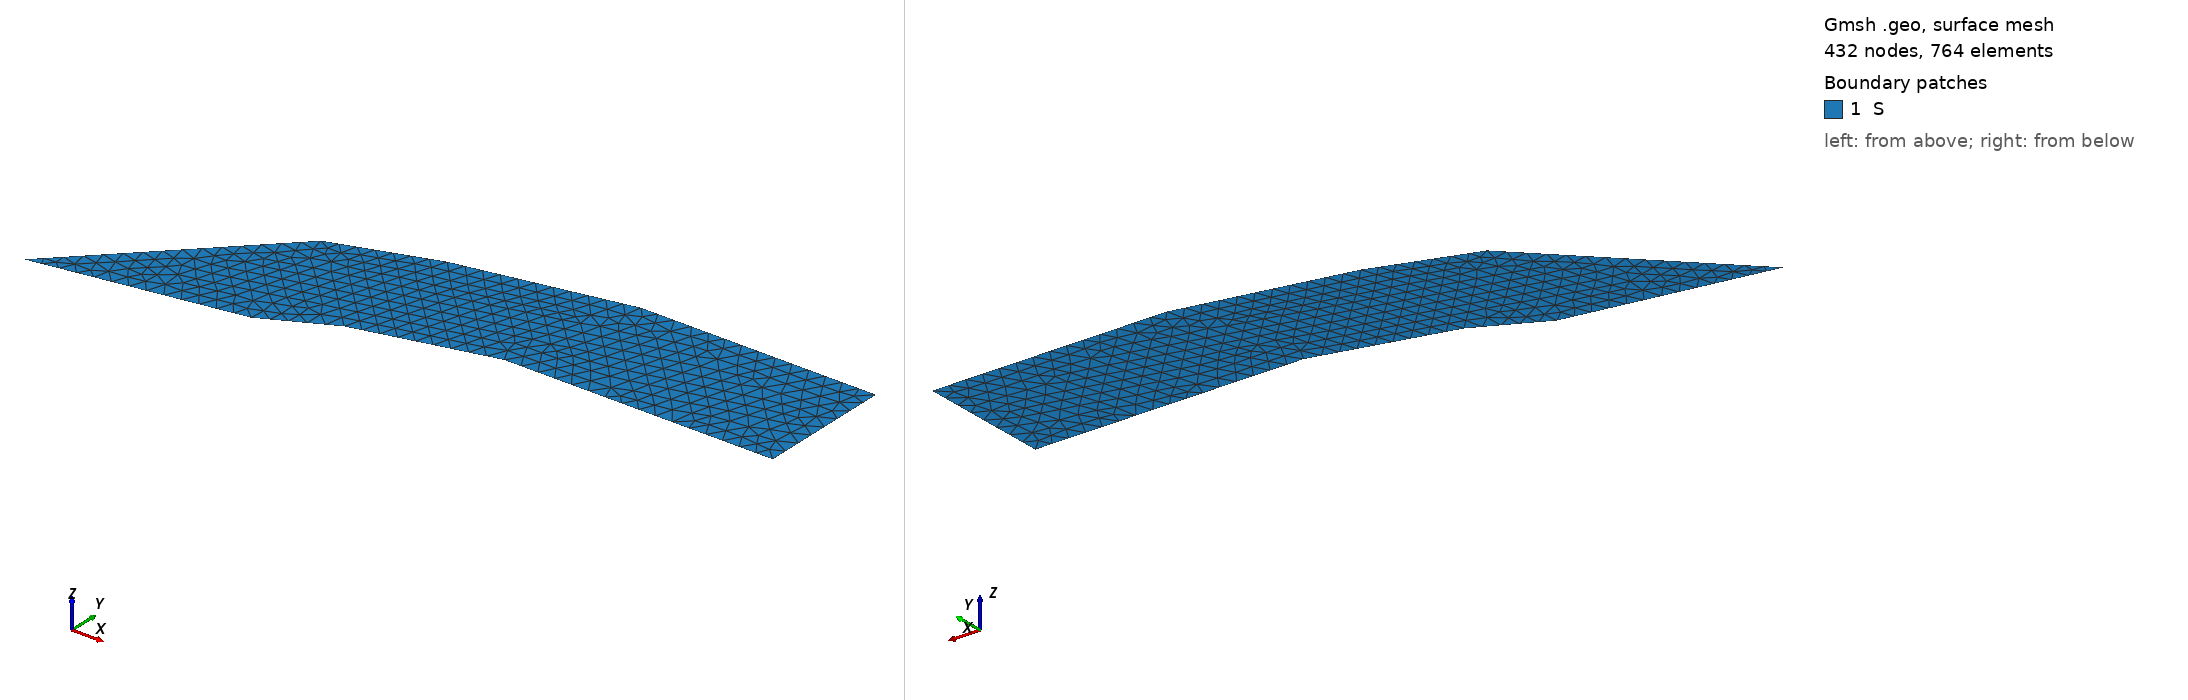

Gmsh geometry script, surface-meshed: 432 nodes, 764 surface elements. Boundary patches (legend numbers): 1 S. Left view from above one corner, right view from below the opposite corner. Legend entries are the model's physical surfaces. The drawing asked Gmsh for element sizes between 1% and 20% of the model's largest extent; the script's own settings can give other sizes.

=== outflow2.geo (drawn) ===
lc = 0.05;

Point(3) = {2, 0.5, 0, lc};
Point(5) = {2.3, 0.6, 0, lc};
Point(6) = {2.8, 0.7, 0, lc};
Point(7) = {3.5, 0.7, 0, lc};
Point(8) = {3.5, 0.3, 0, lc};
Point(9) = {2.7, 0.3, 0, lc};
Point(10) = {2.3, 0.2, 0, lc};
Point(11) = {2.1, 0.1, 0, lc};
Point(18) = {1.5, -0, 0, lc};
//+
Line(1) = {18, 3};
//+
Line(2) = {3, 5};
//+
Line(3) = {5, 6};
//+
Line(4) = {6, 7};
//+
Line(5) = {7, 8};
//+
Line(6) = {8, 9};
//+
Line(7) = {9, 10};
//+
Line(8) = {10, 11};
//+
Line(9) = {11, 18};
//+
Physical Line("Interface_2", 1) = {9};
//+
Physical Line("Wall_bottom", 2) = {8, 7, 6};
//+
Physical Line("Outflow", 3) = {5};
//+
Physical Line("Wall_up", 4) = {2, 3, 4};
//+
Physical Line("Interface_3", 5) = {1};
//+
Line Loop(1) = {9, 1, 2, 3, 4, 5, 6, 7, 8};
//+
Plane Surface(1) = {1};
//+
Physical Surface("S", 10) = {1};
